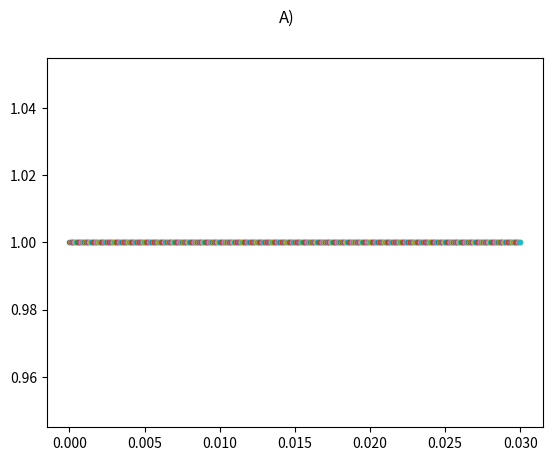
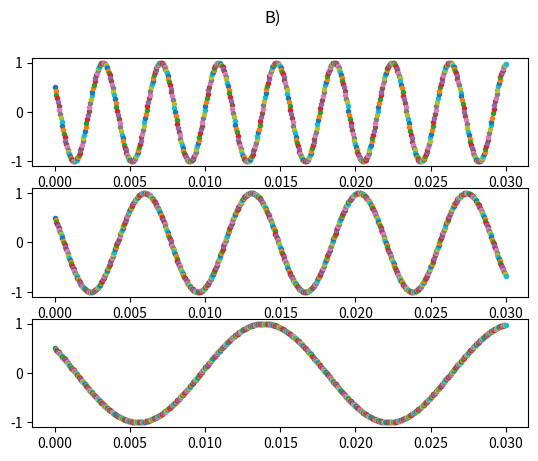
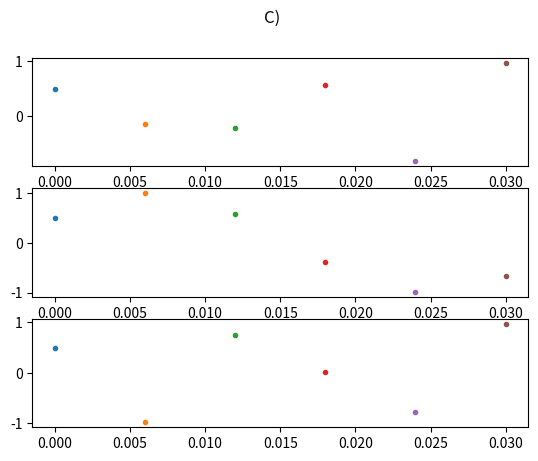

These charts were generated, in order, by the following Python code:
import numpy as np
import matplotlib.pyplot as plt

def x(t):
    return np.cos(520 * np.pi * t + np.pi / 3)

def y(t):
    return np.cos(280 * np.pi * t + np.pi / 3)

def z(t):
    return np.cos(120 * np.pi * t + np.pi / 3)

def punctul_a():
    k = np.linspace(0, 0.03, 600)
    fig, axs = plt.subplots(1)
    fig.suptitle("A)")
    for i in k:
        axs.plot(i, 1, ".")
    plt.show()

def punctul_b():
    k = np.linspace(0, 0.03, 600)

    fig, axs = plt.subplots(3)
    fig.suptitle("B)")
    for i in k:
        axs[0].plot(i, x(i), ".")
        axs[1].plot(i, y(i), ".")
        axs[2].plot(i, z(i), ".")
    plt.show()

def punctul_c():
    k = np.linspace(0, 0.03, 6)

    fig, axs = plt.subplots(3)
    fig.suptitle("C)")
    for i in k:
        axs[0].plot(i, x(i), ".")
        axs[1].plot(i, y(i), ".")
        axs[2].plot(i, z(i), ".")
    plt.show()


if __name__ == "__main__":
    # Exercitiul 1
    punctul_a()
    punctul_b()
    punctul_c()

    # Exercitiul 2
